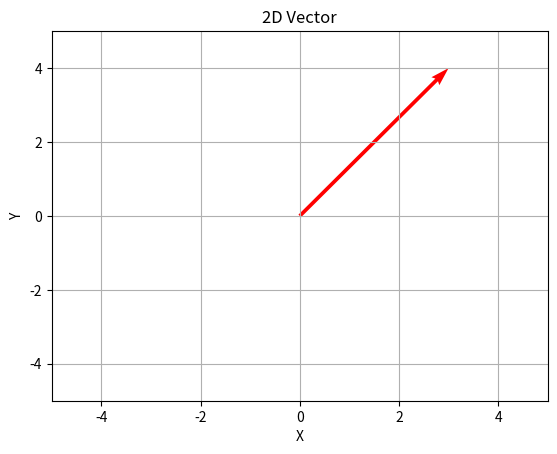
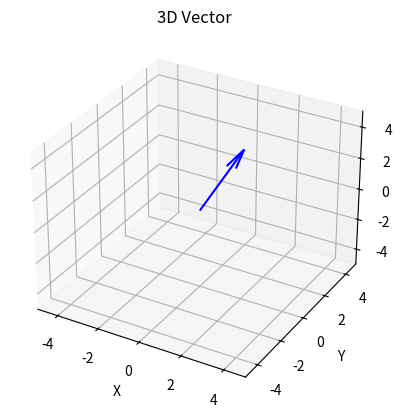

Python code for these plots, in order:
# ตัวอย่างที่ 1 การสร้างเวกเตอร์ใน Python
# เราสามารถสร้างเวกเตอร์ใน Python โดยใช้ list หรือ numpy array
import numpy as np
import matplotlib.pyplot as plt
from mpl_toolkits.mplot3d import Axes3D

def plot_2d_vector(vector):
    fig, ax = plt.subplots()
    ax.quiver(0, 0, vector[0], vector[1], angles='xy', scale_units='xy', scale=1, color='r')
    ax.set_xlim(-5, 5)
    ax.set_ylim(-5, 5)
    ax.set_xlabel('X')
    ax.set_ylabel('Y')
    ax.grid()
    plt.title("2D Vector")
    plt.show()

def plot_3d_vector(vector):
    fig = plt.figure()
    ax = fig.add_subplot(111, projection='3d')
    ax.quiver(0, 0, 0, vector[0], vector[1], vector[2], color='b')
    ax.set_xlim([-5, 5])
    ax.set_ylim([-5, 5])
    ax.set_zlim([-5, 5])
    ax.set_xlabel('X')
    ax.set_ylabel('Y')
    ax.set_zlabel('Z')
    plt.title("3D Vector")
    plt.show()

# สร้างเวกเตอร์ 2D และ 3D
vector_2d = np.array([3, 4])
vector_3d = np.array([1, 2, 3])

# แสดงผลลัพธ์
print("2D Vector:", vector_2d)
plot_2d_vector(vector_2d)

print("3D Vector:", vector_3d)
plot_3d_vector(vector_3d)
